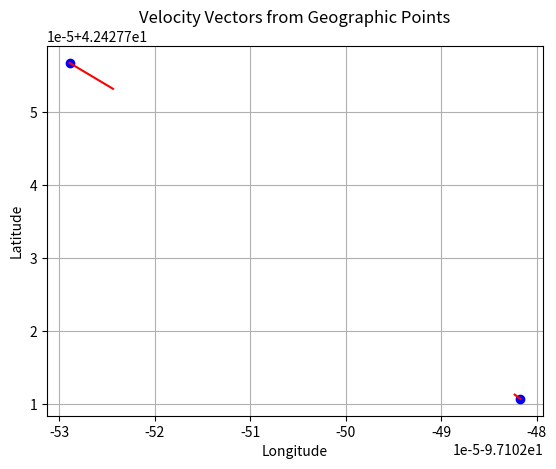

Write the Python code that produced this figure.
#!/usr/bin/env python
# -*- coding: utf-8 -*-
#
#  plotCoordMap.py
#  
#  Copyright 2026  <rpi32@rpi32>
#  
import math
import matplotlib.pyplot as plt


def plot_vectors(data):
    """
    Plots vectors from geographic points.

    Parameters:
        data (tuple): A tuple of entries where each entry is:
                      ((lat, lon), heading_degrees, speed_m_per_s)

    Returns:
        None
    """

    fig, ax = plt.subplots()

    for entry in data:
        (lat, lon), heading_deg, speed = entry
        # ~ print(entry)
        
        #scale speed to lat/lon map size
        speed = max(-5, min(speed, 5))/130000
        
        # Convert heading (compass: 0=N, 90=E) to radians
        # Convert so that 0 degrees points "up" (north) and rotates clockwise
        heading_rad = math.radians(heading_deg)

        # Calculate delta components
        # Latitude corresponds to Y-axis, longitude to X-axis
        dx = speed * math.sin(heading_rad)  # east-west (longitude)
        dy = speed * math.cos(heading_rad)  # north-south (latitude)

        # Plot starting point
        ax.plot(lon, lat, 'bo')

        # Plot vector line
        ax.plot([lon, lon + dx], [lat, lat + dy], 'r-')

    ax.set_xlabel("Longitude")
    ax.set_ylabel("Latitude")
    ax.set_title("Velocity Vectors from Geographic Points")
    ax.grid(True)

    plt.show()
    
    return

if __name__ == '__main__':
    testData = [[(42.4277107, -97.1024817),314,0.11], [(42.4277568, -97.1025289),128,0.75]]
    plot_vectors(testData)
